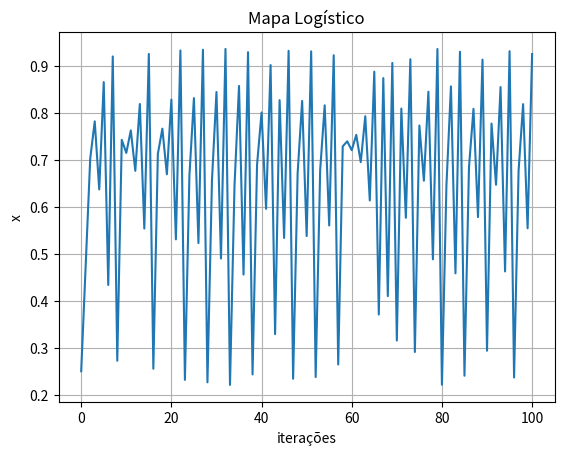

Python code for this plot:

# ***************************************************************************************************************/
# Eng. Controle e Automação */
# Autor: Jhonatan Luiz Souza Siqueira */
# Centro Federal de Educação e Tecnologia (CEFET-MG) */
# Monografia de Graduação */
# Controle de Sistemas Caoticos Utilizando Logica Fuzzy na Otimização do Método de Espaço de Estados Defasados*/
# [redacted] */
# **
# Simulação do controle do sistema caótico Mapa Logístico
# /*(Malha aberta)*/
# **************************************************************************************************************/
import numpy as np
import matplotlib.pyplot as plt

iteracoes = 100     # numero de iteracoes

## constantes
mi = 3.75   # número Malthusiano ( entre 3.56995 e 4 apresenta comportamento caotico)

## criacao das variaveis de estado
x = np.zeros(iteracoes)
n = np.zeros(iteracoes)

## condicoes iniciais
x[0] = 0.25
n[0] = 0

print('\nCondições iniciais: '+repr(x[0])+'\nConstante mi: '+repr(mi))

for k in range(1,iteracoes):
    x[k] = mi*x[k-1]*(1-x[k-1])
    n[k] = k+1

## grafico
plt.figure()
plt.plot(n,x)
##plt.xlim([0, 100])
##plt.ylim([0, 0.9])
plt.xlabel('iterações')
plt.ylabel('x')
plt.title('Mapa Logístico')
plt.grid(True)
plt.show()
